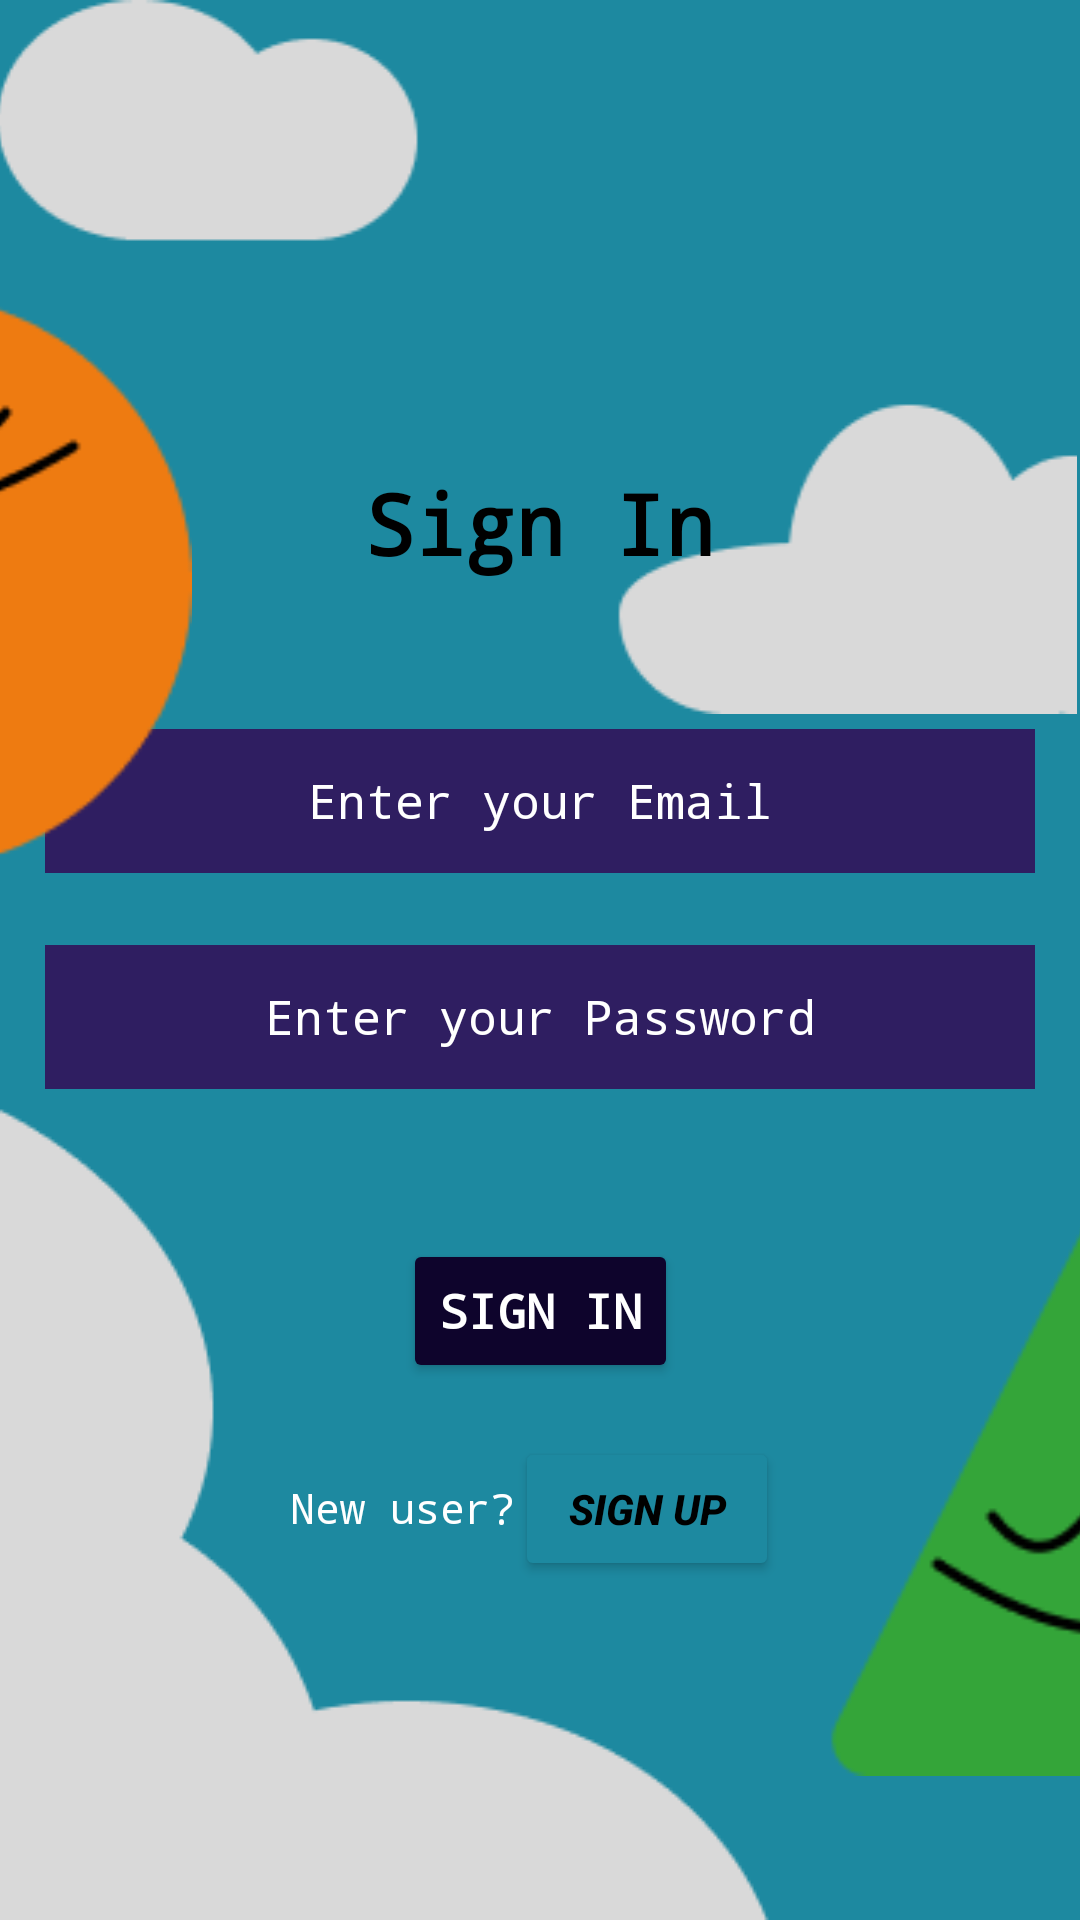

Here is an Android app screen rendered from its layout file. Give the layout XML and the strings, colors and styles it references.
<!-- AndroidManifest.xml: application theme Theme.MadLabExam2 -->
<!-- res/layout/activity_sign_in.xml -->
<?xml version="1.0" encoding="utf-8"?>
<androidx.constraintlayout.widget.ConstraintLayout xmlns:android="http://schemas.android.com/apk/res/android"
    xmlns:app="http://schemas.android.com/apk/res-auto"
    xmlns:tools="http://schemas.android.com/tools"
    android:layout_width="match_parent"
    android:layout_height="match_parent"
    android:background="@color/bgColorLight"
    tools:context=".SignInActivity">

    <ImageView
        android:id="@+id/imageView20"
        android:layout_width="wrap_content"
        android:layout_height="wrap_content"
        android:scaleType="fitXY"
        app:layout_constraintBottom_toBottomOf="parent"
        app:layout_constraintStart_toStartOf="parent"
        app:srcCompat="@drawable/cloud_signup" />

    <ImageView
        android:id="@+id/imageView21"
        android:layout_width="wrap_content"
        android:layout_height="wrap_content"
        android:layout_marginEnd="1dp"
        android:scaleType="fitXY"
        app:layout_constraintEnd_toEndOf="parent"
        app:layout_constraintTop_toTopOf="parent"
        app:srcCompat="@drawable/cloud_set_1" />

    <TextView
        android:id="@+id/textView16"
        android:layout_width="wrap_content"
        android:layout_height="wrap_content"
        android:layout_marginTop="-32dp"
        android:layout_marginBottom="260dp"
        android:fontFamily="monospace"
        android:text="@string/titleSignIn"
        android:textColor="@color/black"
        android:textSize="28sp"
        android:textStyle="bold"
        app:layout_constraintBottom_toBottomOf="parent"
        app:layout_constraintEnd_toEndOf="parent"
        app:layout_constraintStart_toStartOf="parent"
        app:layout_constraintTop_toTopOf="parent" />

    <EditText
        android:id="@+id/editTextTextEmailAddress"
        android:layout_width="330dp"
        android:layout_height="48dp"
        android:layout_marginTop="50dp"
        android:background="@color/darkblue"
        android:ems="10"
        android:fontFamily="monospace"
        android:hint="@string/hintEmail"
        android:inputType="textEmailAddress"
        android:textAlignment="center"
        android:textColor="@color/white"
        android:textColorHint="@color/white"
        android:textSize="16sp"
        app:layout_constraintEnd_toEndOf="parent"
        app:layout_constraintStart_toStartOf="parent"
        app:layout_constraintTop_toBottomOf="@+id/textView16" />

    <EditText
        android:id="@+id/editTextTextPassword"
        android:layout_width="330dp"
        android:layout_height="48dp"
        android:layout_marginTop="24dp"
        android:background="@color/darkblue"
        android:ems="10"
        android:fontFamily="monospace"
        android:hint="@string/hintPassword"
        android:inputType="textPassword"
        android:textAlignment="center"
        android:textColor="@color/white"
        android:textColorHint="@color/white"
        android:textSize="16sp"
        app:layout_constraintEnd_toEndOf="parent"
        app:layout_constraintStart_toStartOf="parent"
        app:layout_constraintTop_toBottomOf="@+id/editTextTextEmailAddress" />

    <Button
        android:id="@+id/btnSignIn"
        android:layout_width="wrap_content"
        android:layout_height="wrap_content"
        android:layout_marginTop="50dp"
        android:backgroundTint="@color/btn"
        android:fontFamily="monospace"
        android:text="@string/loginBtn"
        android:textColor="@color/white"
        android:textSize="16sp"
        android:textStyle="bold"
        app:layout_constraintEnd_toEndOf="parent"
        app:layout_constraintStart_toStartOf="parent"
        app:layout_constraintTop_toBottomOf="@+id/editTextTextPassword" />

    <TextView
        android:id="@+id/textView17"
        android:layout_width="wrap_content"
        android:layout_height="wrap_content"
        android:layout_marginStart="-92dp"
        android:layout_marginTop="32dp"
        android:fontFamily="monospace"
        android:text="@string/newUser"
        android:textColor="@color/white"
        android:textSize="14sp"
        app:layout_constraintEnd_toEndOf="parent"
        app:layout_constraintStart_toStartOf="parent"
        app:layout_constraintTop_toBottomOf="@+id/btnSignIn" />

    <Button
        android:id="@+id/btnSignUp"
        android:layout_width="wrap_content"
        android:layout_height="wrap_content"
        android:layout_marginTop="18dp"
        android:backgroundTint="@color/bgColorLight"
        android:text="@string/register"
        android:textColor="@color/black"
        android:textSize="14sp"
        android:textStyle="bold|italic"
        app:iconGravity="start"
        app:layout_constraintStart_toEndOf="@+id/textView17"
        app:layout_constraintTop_toBottomOf="@+id/btnSignIn" />

    <ImageView
        android:id="@+id/imageView22"
        android:layout_width="206dp"
        android:layout_height="192dp"
        android:layout_marginTop="98dp"
        android:layout_marginEnd="-72dp"
        app:layout_constraintEnd_toStartOf="@+id/imageView21"
        app:layout_constraintTop_toTopOf="parent"
        app:srcCompat="@drawable/orange_circle_face" />

    <ImageView
        android:id="@+id/imageView23"
        android:layout_width="207dp"
        android:layout_height="239dp"
        android:layout_marginStart="8dp"
        android:layout_marginBottom="32dp"
        app:layout_constraintBottom_toBottomOf="parent"
        app:layout_constraintStart_toEndOf="@+id/imageView20"
        app:srcCompat="@drawable/green_triangle_face" />

</androidx.constraintlayout.widget.ConstraintLayout>
<!-- resources referenced by this layout -->
<resources>
  <color name="bgColorLight">#1D89A0</color>
  <color name="black">#FF000000</color>
  <color name="btn">#0E042C</color>
  <color name="darkblue">#2F1E61</color>
  <color name="white">#FFFFFFFF</color>
  <!-- drawable cloud_set_1: png bitmap (drawable, 3422 bytes) -->
  <!-- drawable cloud_signup: png bitmap (drawable, 2926 bytes) -->
  <!-- drawable green_triangle_face: png bitmap (drawable, 3045 bytes) -->
  <!-- drawable orange_circle_face: png bitmap (drawable, 4012 bytes) -->
  <string name="hintEmail">Enter your Email</string>
  <string name="hintPassword">Enter your Password</string>
  <string name="loginBtn">Sign In</string>
  <string name="newUser">New user?</string>
  <string name="register">Sign Up</string>
  <string name="titleSignIn">Sign In</string>
  <style name="Theme.MadLabExam2" parent="Base.Theme.MadLabExam2" />
  <style name="Base.Theme.MadLabExam2" parent="Theme.Material3.DayNight.NoActionBar">
          
          
      </style>
</resources>
